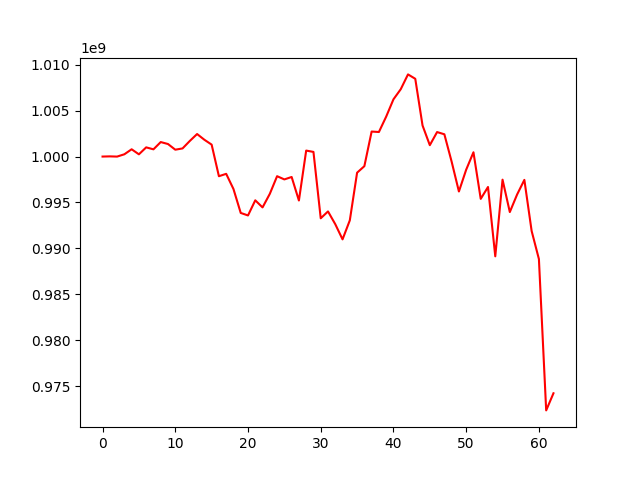

Values plotted in this chart, from the file beside it:
, 0
0, 1000000000
1, 1000020529
2, 999997017
3, 1000248594
4, 1000793458
5, 1000243653
6, 1001001431
7, 1000788123
8, 1001579272
9, 1001365227
10, 1000748251
11, 1000885636
12, 1001700664
13, 1002454393
14, 1001830731
15, 1001300757
16, 997859483
17, 998119095
18, 996468886
19, 993861163
20, 993586650
21, 995235163
22, 994462391
23, 995942710
24, 997862468
25, 997511291
26, 997775674
27, 995214247
28, 1000650921
29, 1000506112
30, 993277653
31, 994024915
32, 992635904
33, 990983016
34, 993055280
35, 998243892
36, 998953735
37, 1002724592
38, 1002673479
39, 1004350160
40, 1006232396
41, 1007331200
42, 1008947383
43, 1008469285
44, 1003384318
45, 1001239962
46, 1002668200
47, 1002425734
48, 999445861
49, 996197291
50, 998570927
51, 1000467222
52, 995392482
53, 996686879
54, 989135256
55, 997482663
56, 993957044
57, 995865002
58, 997461016
59, 991895257
... 3 more rows
